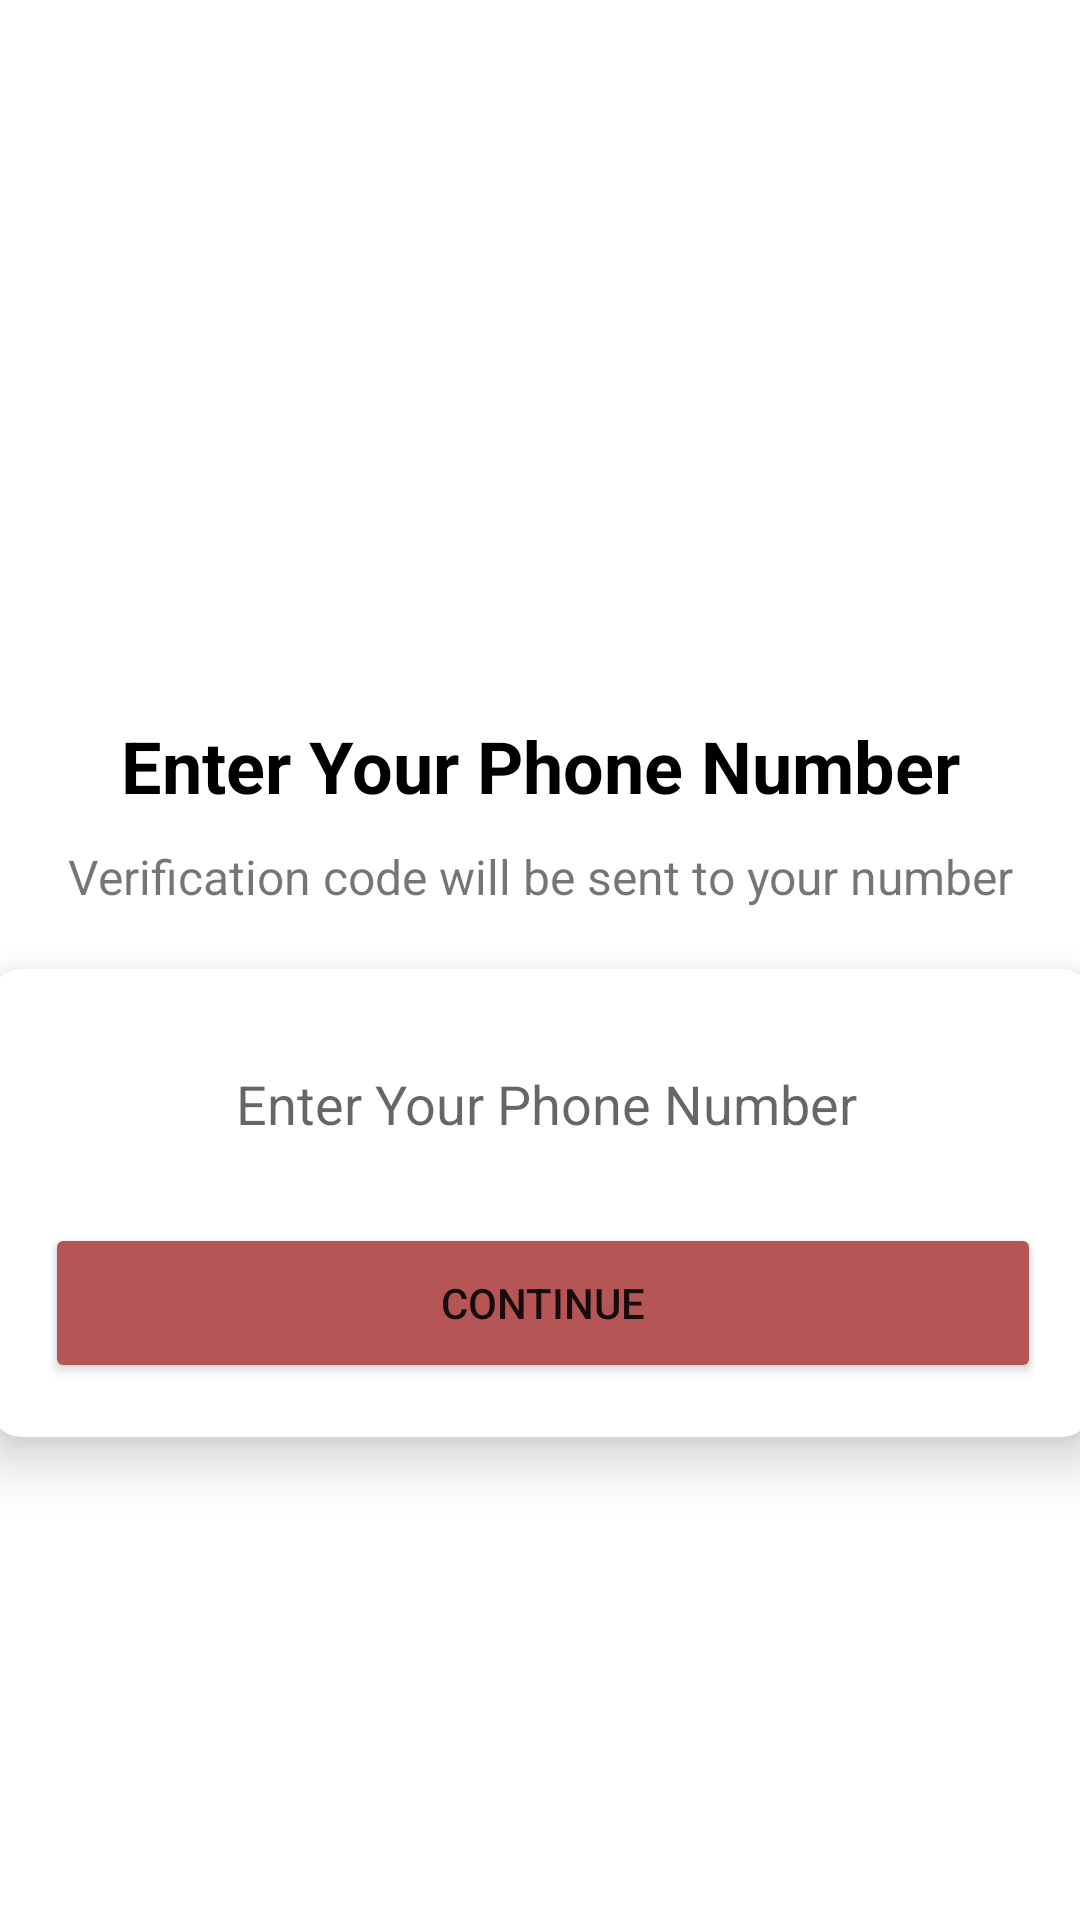

Reconstruct the res/layout file that produces this screen, plus the resources it refers to.
<!-- AndroidManifest.xml: application theme Theme.Capture -->
<!-- res/layout/activity_sign_in.xml -->
<?xml version="1.0" encoding="utf-8"?>
<androidx.constraintlayout.widget.ConstraintLayout xmlns:android="http://schemas.android.com/apk/res/android"
    xmlns:app="http://schemas.android.com/apk/res-auto"
    xmlns:tools="http://schemas.android.com/tools"
    android:layout_width="match_parent"
    android:layout_height="match_parent"
    tools:context=".activities.SignIn">

    <ImageView
        android:id="@+id/userAvatarIMage"
        android:layout_width="177dp"
        android:layout_height="163dp"
        android:layout_marginTop="40dp"
        app:layout_constraintEnd_toEndOf="parent"
        app:layout_constraintStart_toStartOf="parent"
        app:layout_constraintTop_toTopOf="parent"
        app:srcCompat="@drawable/phone_image" />

    <TextView
        android:id="@+id/verifyNumberText"
        android:layout_width="wrap_content"
        android:layout_height="wrap_content"
        android:layout_marginTop="36dp"
        android:text="Enter Your Phone Number"
        android:textAlignment="center"
        android:textAllCaps="false"
        android:textColor="#000000"
        android:textSize="24sp"
        android:textStyle="bold"
        app:layout_constraintEnd_toEndOf="@+id/userAvatarIMage"
        app:layout_constraintStart_toStartOf="@+id/userAvatarIMage"
        app:layout_constraintTop_toBottomOf="@+id/userAvatarIMage" />

    <androidx.cardview.widget.CardView
        android:id="@+id/veriCardView"
        android:layout_width="367dp"
        android:layout_height="156dp"
        android:layout_marginStart="40dp"
        android:layout_marginTop="20dp"
        android:layout_marginEnd="40dp"
        app:cardCornerRadius="10dp"
        app:cardElevation="10dp"
        app:cardMaxElevation="20dp"
        app:layout_constraintEnd_toEndOf="@+id/verifyNumberText"
        app:layout_constraintStart_toStartOf="@+id/verifyNumberText"
        app:layout_constraintTop_toBottomOf="@+id/otpDText">

        <LinearLayout
            android:layout_width="368dp"
            android:layout_height="158dp"
            android:elevation="10dp"
            android:orientation="vertical"
            android:padding="20dp">

            <EditText
                android:id="@+id/phoneNumberTextBox"
                android:layout_width="330dp"
                android:layout_height="59dp"
                android:layout_weight="1"
                android:background="@drawable/textbox_outline"
                android:ems="10"
                android:hint="Enter Your Phone Number"
                android:inputType="phone"

                android:padding="10dp"
                android:textAlignment="center" />

            <Button
                android:id="@+id/continueButton"
                android:layout_width="332dp"
                android:layout_height="63dp"
                android:layout_gravity="center_horizontal"
                android:layout_marginTop="15dp"
                android:layout_weight="1"
                android:backgroundTint="#B65555"
                android:text="Continue"
                app:cornerRadius="10dp" />
        </LinearLayout>
    </androidx.cardview.widget.CardView>

    <TextView
        android:id="@+id/otpDText"
        android:layout_width="wrap_content"
        android:layout_height="wrap_content"
        android:layout_marginTop="10dp"
        android:text="Verification code will be sent to your number"
        android:textSize="16sp"
        app:layout_constraintEnd_toEndOf="@+id/verifyNumberText"
        app:layout_constraintStart_toStartOf="@+id/verifyNumberText"
        app:layout_constraintTop_toBottomOf="@+id/verifyNumberText" />
</androidx.constraintlayout.widget.ConstraintLayout>
<!-- resources referenced by this layout -->
<resources>
  <style name="Theme.Capture" parent="Theme.MaterialComponents.DayNight.NoActionBar">
          
          <item name="colorPrimary">@color/purple_500</item>
          <item name="colorPrimaryVariant">@color/purple_700</item>
          <item name="colorOnPrimary">@color/white</item>
          
          <item name="colorSecondary">@color/teal_200</item>
          <item name="colorSecondaryVariant">@color/teal_700</item>
          <item name="colorOnSecondary">@color/black</item>
          
          <item name="android:statusBarColor" tools:targetApi="l">?attr/colorPrimaryVariant</item>
          
      </style>
  <color name="purple_500">#FF6200EE</color>
  <color name="purple_700">#FF3700B3</color>
  <color name="white">#FFFFFFFF</color>
  <color name="teal_200">#FF03DAC5</color>
  <color name="teal_700">#FF018786</color>
  <color name="black">#FF000000</color>
</resources>
